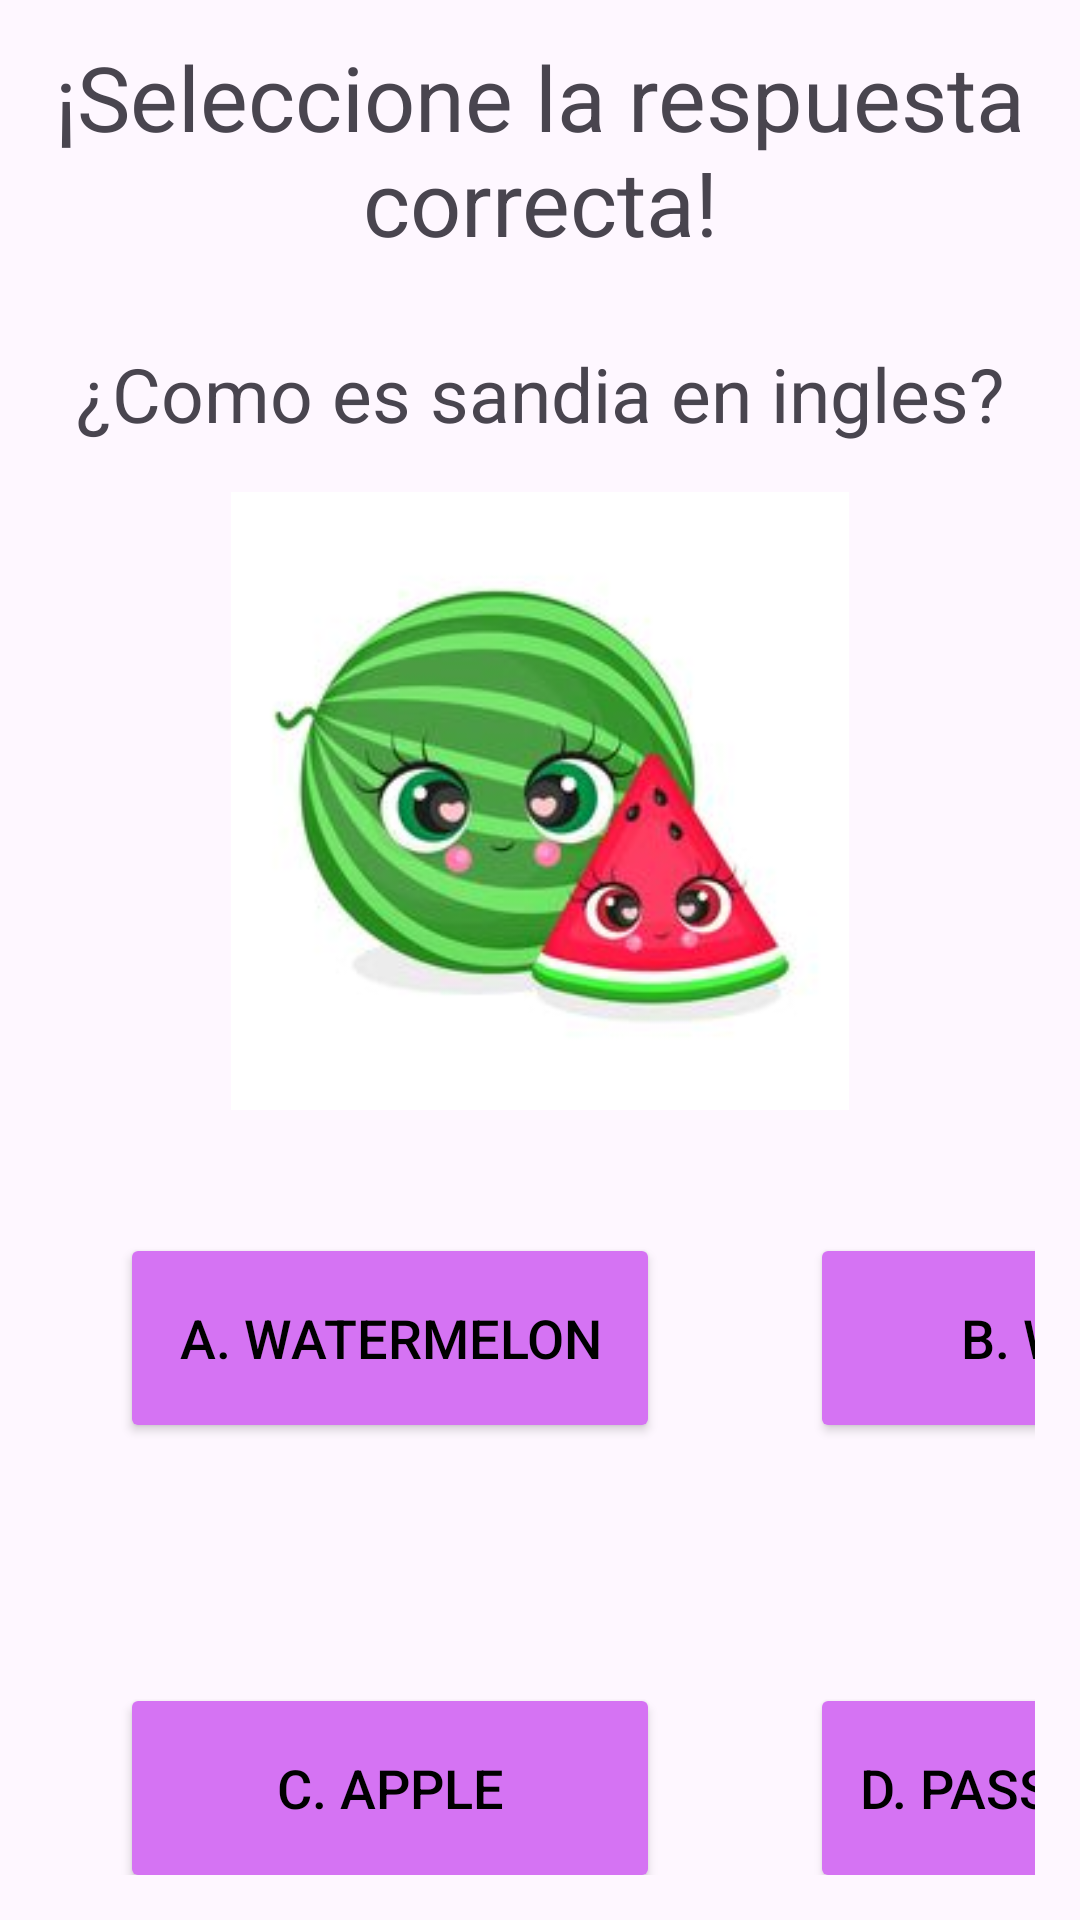

The Android layout XML behind this screen, and the referenced resources:
<!-- AndroidManifest.xml: application theme Theme.MyPrimaryApp -->
<!-- res/layout/activity_juego_one.xml -->
<?xml version="1.0" encoding="utf-8"?>
<LinearLayout xmlns:android="http://schemas.android.com/apk/res/android"
    xmlns:app="http://schemas.android.com/apk/res-auto"
    xmlns:tools="http://schemas.android.com/tools"
    android:id="@+id/main"
    android:layout_width="match_parent"
    android:layout_height="match_parent"
    android:orientation="vertical"
    tools:context=".juegoOne"
    >
    <TextView
        android:layout_width="wrap_content"
        android:layout_height="wrap_content"
        android:text="@string/seleccione_la_respuesta_correcta"
        android:layout_margin="12dp"
        android:textSize="30dp"
        android:textAlignment="center"
        android:layout_gravity="center"
        />
    <TextView
        android:layout_width="wrap_content"
        android:layout_height="wrap_content"
        android:text="@string/pregunta"
        android:textSize="25dp"
        android:layout_gravity="center"
        android:layout_margin="15dp"
        android:fontFamily="sans-serif"
        />


    <ImageView
        android:layout_width="206dp"
        android:layout_height="208dp"
        android:layout_gravity="center"
        android:src="@drawable/sandiaimg" />

    <LinearLayout
        android:layout_width="match_parent"
        android:layout_height="wrap_content"
        android:orientation="vertical"
        android:layout_gravity="center"
        >
        <LinearLayout
            android:layout_width="match_parent"
            android:layout_height="wrap_content"
            android:orientation="horizontal"
            android:layout_gravity="center"
            android:layout_margin="15dp"
            >
            <Button
                android:layout_width="180dp"
                android:layout_height="70dp"
                android:text="@string/a"
                android:textSize="18dp"
                android:layout_margin="25dp"
                android:textColor="@color/black"
                android:backgroundTint="@color/purpura"
                />
            <Button
                android:layout_width="180dp"
                android:layout_height="70dp"
                android:text="@string/b"
                android:layout_margin="25dp"
                android:backgroundTint="@color/purpura"
                android:textColor="@color/black"
                android:textSize="18dp"
                />
        </LinearLayout>

    </LinearLayout>
    <LinearLayout
        android:layout_width="match_parent"
        android:layout_height="wrap_content"
        android:orientation="vertical"
        android:layout_gravity="center"
        >
        <LinearLayout
            android:layout_width="match_parent"
            android:layout_height="wrap_content"
            android:orientation="horizontal"
            android:layout_gravity="center"
            android:layout_margin="15dp"
            >
            <Button
                android:layout_width="180dp"
                android:layout_height="70dp"
                android:text="@string/c"
                android:textSize="18dp"
                android:layout_margin="25dp"
                android:backgroundTint="@color/purpura"
                android:textColor="@color/black"
                />
            <Button
                android:layout_width="180dp"
                android:layout_height="70dp"
                android:text="@string/d"
                android:layout_margin="25dp"
                android:textSize="18dp"
                android:backgroundTint="@color/purpura"
                android:textColor="@color/black"
                />
        </LinearLayout>

    </LinearLayout>
<TextView
    android:layout_width="wrap_content"
    android:layout_height="wrap_content"
    android:text="@string/motivacion1"
    android:layout_gravity="center"
    android:textSize="20dp"
    android:layout_marginLeft="40dp"
    android:layout_marginRight="40dp"
    android:textAlignment="center"
    android:textColor="@color/black"

    />
    <TextView
        android:layout_width="wrap_content"
        android:layout_height="wrap_content"
        android:text="@string/buena_suerte"
        android:layout_margin="20dp"
    android:layout_gravity="center"
        android:textSize="20dp"
        android:textColor="@color/greenOscuro"
        />


</LinearLayout>
<!-- resources referenced by this layout -->
<resources>
  <color name="black">#FF000000</color>
  <color name="greenOscuro">#00FF0A</color>
  <color name="purpura">#D573F3</color>
  <!-- drawable sandiaimg: jpg bitmap (drawable, 8847 bytes) -->
  <string name="a">a.  Watermelon</string>
  <string name="b">b. Water</string>
  <string name="buena_suerte">¡BUENA SUERTE!</string>
  <string name="c">c. Apple</string>
  <string name="d">d. Passion fruit</string>
  <string name="motivacion1">Solo si marcas la respuesta correcta avanzas al siguiente ejercicio</string>
  <string name="pregunta">¿Como es sandia en ingles?</string>
  <string name="seleccione_la_respuesta_correcta">¡Seleccione la respuesta correcta!</string>
  <style name="Theme.MyPrimaryApp" parent="Base.Theme.MyPrimaryApp" />
  <style name="Base.Theme.MyPrimaryApp" parent="Theme.Material3.DayNight.NoActionBar">
          
          
      </style>
</resources>
